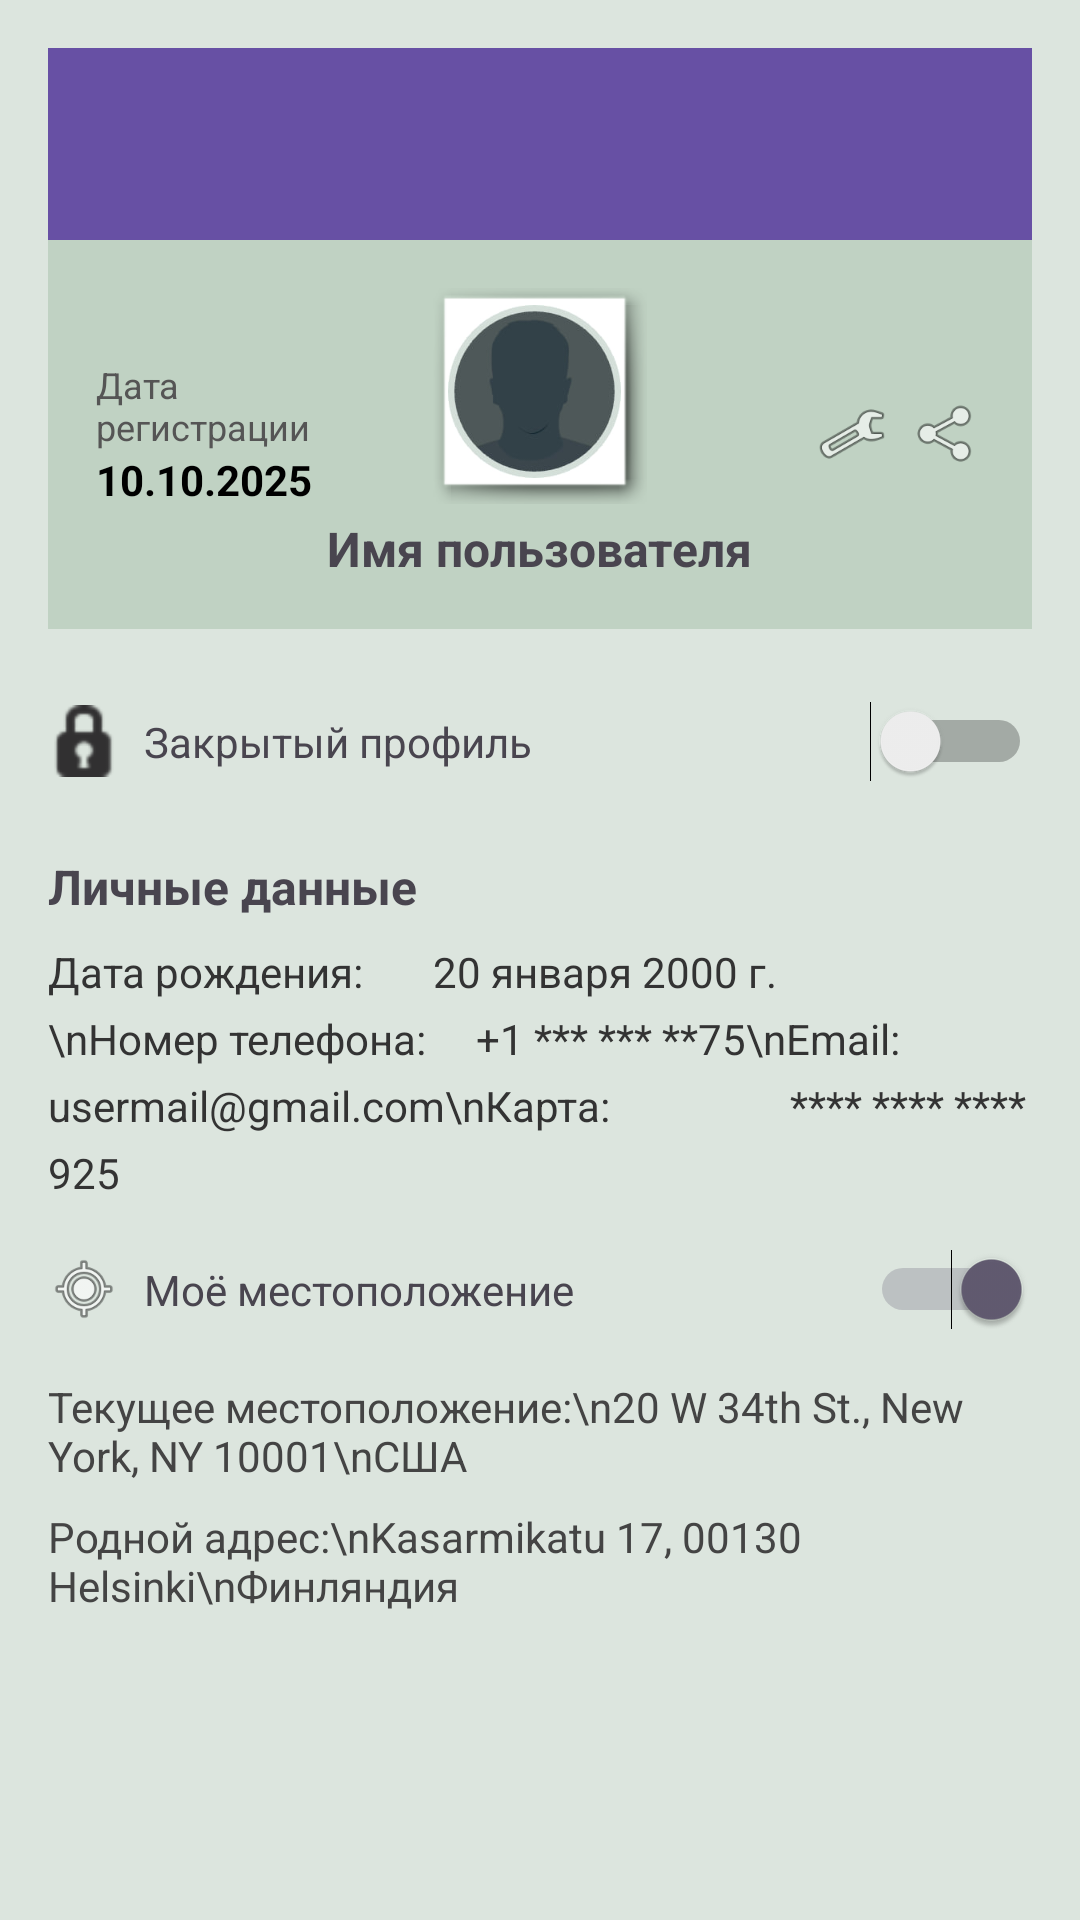

Produce the Android XML layout that renders to this screen, including the resource entries it uses.
<!-- AndroidManifest.xml: application theme Theme.Dali -->
<!-- res/layout/activity_profile.xml -->
<?xml version="1.0" encoding="utf-8"?>
<ScrollView xmlns:android="http://schemas.android.com/apk/res/android"
    android:layout_width="match_parent"
    android:layout_height="match_parent"
    android:background="#DCE5DE">

    <LinearLayout
        android:layout_width="match_parent"
        android:layout_height="wrap_content"
        android:orientation="vertical"
        android:padding="16dp">

        
        <androidx.appcompat.widget.Toolbar
            android:id="@+id/profile_toolbar"
            android:layout_width="match_parent"
            android:layout_height="?attr/actionBarSize"
            android:background="?attr/colorPrimary"
            android:theme="@style/ThemeOverlay.AppCompat.Dark.ActionBar" />



        
        <LinearLayout
            android:layout_width="match_parent"
            android:layout_height="wrap_content"
            android:orientation="horizontal"
            android:gravity="center_vertical"
            android:background="#C0D2C3"
            android:padding="16dp"
            android:layout_marginBottom="16dp">

            <LinearLayout
                android:layout_width="0dp"
                android:layout_weight="1"
                android:layout_height="wrap_content"
                android:orientation="vertical">

                <TextView
                    android:layout_width="wrap_content"
                    android:layout_height="wrap_content"
                    android:text="Дата регистрации"
                    android:textColor="#555"
                    android:textSize="12sp" />

                <TextView
                    android:layout_width="wrap_content"
                    android:layout_height="wrap_content"
                    android:text="10.10.2025"
                    android:textStyle="bold"
                    android:textSize="14sp"
                    android:textColor="#000" />
            </LinearLayout>

            <LinearLayout
                android:layout_width="wrap_content"
                android:layout_height="wrap_content"
                android:orientation="vertical"
                android:gravity="center_horizontal">

                <ImageView
                    android:layout_width="72dp"
                    android:layout_height="72dp"
                    android:src="@drawable/ico_profil"
                    android:background="@android:drawable/picture_frame"
                    android:scaleType="centerCrop" />

                <TextView
                    android:layout_width="wrap_content"
                    android:layout_height="wrap_content"
                    android:text="Имя пользователя"
                    android:textStyle="bold"
                    android:textSize="16sp"
                    android:layout_marginTop="4dp" />
            </LinearLayout>

            <LinearLayout
                android:layout_width="0dp"
                android:layout_weight="1"
                android:layout_height="wrap_content"
                android:orientation="horizontal"
                android:gravity="end|top">

                <ImageView
                    android:layout_width="24dp"
                    android:layout_height="24dp"
                    android:src="@android:drawable/ic_menu_manage"
                    android:layout_marginEnd="8dp" />

                <ImageView
                    android:layout_width="24dp"
                    android:layout_height="24dp"
                    android:src="@android:drawable/ic_menu_share" />
            </LinearLayout>
        </LinearLayout>

        
        <LinearLayout
            android:layout_width="match_parent"
            android:layout_height="wrap_content"
            android:orientation="horizontal"
            android:gravity="center_vertical"
            android:paddingVertical="8dp">

            <ImageView
                android:layout_width="24dp"
                android:layout_height="24dp"
                android:src="@android:drawable/ic_secure" />

            <TextView
                android:layout_width="0dp"
                android:layout_height="wrap_content"
                android:layout_weight="1"
                android:text="Закрытый профиль"
                android:textSize="14sp"
                android:layout_marginStart="8dp" />

            <Switch
                android:layout_width="wrap_content"
                android:layout_height="wrap_content" />

        </LinearLayout>

        
        <TextView
            android:layout_width="wrap_content"
            android:layout_height="wrap_content"
            android:text="Личные данные"
            android:textStyle="bold"
            android:textSize="16sp"
            android:layout_marginTop="16dp"
            android:layout_marginBottom="8dp" />

        
        <TextView
            android:layout_width="match_parent"
            android:layout_height="wrap_content"
            android:text="Дата рождения:       20 января 2000 г.\nНомер телефона:     +1 *** *** **75\nEmail:                   usermail@gmail.com\nКарта:                  **** **** **** 925"
            android:lineSpacingExtra="6dp"
            android:textSize="14sp"
            android:textColor="#333" />

        
        <LinearLayout
            android:layout_width="match_parent"
            android:layout_height="wrap_content"
            android:orientation="horizontal"
            android:gravity="center_vertical"
            android:paddingVertical="16dp">

            <ImageView
                android:layout_width="24dp"
                android:layout_height="24dp"
                android:src="@android:drawable/ic_menu_mylocation" />

            <TextView
                android:layout_width="0dp"
                android:layout_height="wrap_content"
                android:layout_weight="1"
                android:text="Моё местоположение"
                android:textSize="14sp"
                android:layout_marginStart="8dp" />

            <Switch
                android:layout_width="wrap_content"
                android:layout_height="wrap_content"
                android:checked="true" />
        </LinearLayout>

        
        <TextView
            android:layout_width="wrap_content"
            android:layout_height="wrap_content"
            android:text="Текущее местоположение:\n20 W 34th St., New York, NY 10001\nСША"
            android:textSize="14sp"
            android:textColor="#444"
            android:layout_marginBottom="8dp" />

        <TextView
            android:layout_width="wrap_content"
            android:layout_height="wrap_content"
            android:text="Родной адрес:\nKasarmikatu 17, 00130 Helsinki\nФинляндия"
            android:textSize="14sp"
            android:textColor="#444" />
    </LinearLayout>
</ScrollView>
<!-- resources referenced by this layout -->
<resources>
  <!-- drawable ico_profil: png bitmap (drawable, 5586 bytes) -->
  <style name="Theme.Dali" parent="Base.Theme.Dali" />
  <style name="Base.Theme.Dali" parent="Theme.Material3.DayNight.NoActionBar">
          
          
      </style>
</resources>
